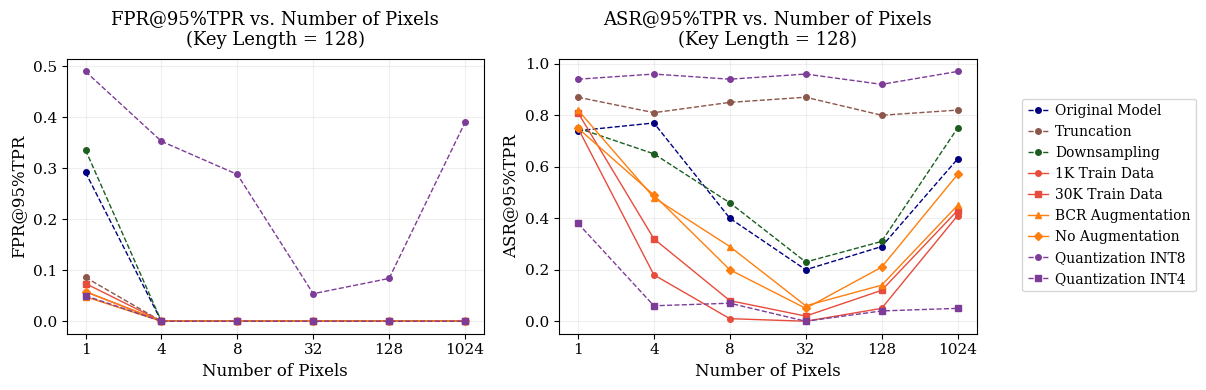

Source code (Python):
import numpy as np
import matplotlib.pyplot as plt
import seaborn as sns
from matplotlib import rcParams

# Set up the font settings
plt.rcParams['font.family'] = 'serif'
plt.rcParams['font.serif'] = ['Times New Roman'] + plt.rcParams['font.serif']
plt.rcParams['pdf.fonttype'] = 42
plt.rcParams['ps.fonttype'] = 42
plt.rcParams['text.usetex'] = False

# Data
pixel_numbers = [1, 4, 8, 32, 128, 1024]
x_positions = np.arange(len(pixel_numbers))

# Group cases by category
training_cases = ['1K Train Data', '30K Train Data']
augmentation_cases = ['BCR Augmentation', 'No Augmentation']
quantization_cases = ['Quantization INT8', 'Quantization INT4']
other_cases = ['Original Model', 'Truncation', 'Downsampling']

# Define markers for each group
training_markers = ['o', 's']             # circle, square
augmentation_markers = ['^', 'D']         # triangle, diamond
quantization_markers = ['o', 's']         # circle, square
other_markers = ['o', 'o', 'o']           # all circles for other cases

# Define line styles
solid_line = '-'
dashed_line = '--'

# Updated color palette - bright colors for solid lines, dark colors for dashed
training_color = '#e74c3c'    # Bright red
augmentation_color = '#ff7f0e' # Bright orange
other_colors = ['#000080', '#8c564b', '#1b5e20']  # Navy blue, Dark brown, Dark forest green
quantization_color = '#7d3c98' # Dark purple

# FPR@95%TPR values
fpr_values = {
    'Original Model': [0.292, 0.000, 0.000, 0.000, 0.000, 0.000],
    '1K Train Data': [0.058, 0.000, 0.000, 0.000, 0.000, 0.000],
    '30K Train Data': [0.074, 0.000, 0.000, 0.000, 0.000, 0.000],
    'BCR Augmentation': [0.048, 0.000, 0.000, 0.000, 0.000, 0.000],
    'No Augmentation': [0.058, 0.000, 0.000, 0.000, 0.000, 0.000],
    'Quantization INT8': [0.490, 0.353, 0.288, 0.054, 0.084, 0.390],
    'Quantization INT4': [0.050, 0.000, 0.000, 0.000, 0.000, 0.000],
    'Truncation': [0.086, 0.000, 0.000, 0.000, 0.000, 0.000],
    'Downsampling': [0.336, 0.000, 0.000, 0.000, 0.000, 0.000]
}

# ASR@95%TPR values
asr_values = {
    'Original Model': [0.74, 0.77, 0.40, 0.20, 0.29, 0.63],
    '1K Train Data': [0.75, 0.18, 0.01, 0.00, 0.05, 0.41],
    '30K Train Data': [0.81, 0.32, 0.08, 0.02, 0.12, 0.43],
    'BCR Augmentation': [0.82, 0.48, 0.29, 0.06, 0.14, 0.45],
    'No Augmentation': [0.75, 0.49, 0.20, 0.05, 0.21, 0.57],
    'Quantization INT8': [0.94, 0.96, 0.94, 0.96, 0.92, 0.97],
    'Quantization INT4': [0.38, 0.06, 0.07, 0.00, 0.04, 0.05],
    'Truncation': [0.87, 0.81, 0.85, 0.87, 0.80, 0.82],
    'Downsampling': [0.75, 0.65, 0.46, 0.23, 0.31, 0.75]
}

# Create figure with two subplots side by side
fig, (ax1, ax2) = plt.subplots(1, 2, figsize=(10, 4))

# Function to plot data on a given axis
def plot_metric(ax, values, title, ylabel):
    # Plot other cases first (to appear at top of legend)
    for case, marker, color in zip(other_cases, other_markers, other_colors):
        ax.plot(x_positions, values[case], marker=marker, linewidth=1.0, 
                markersize=4, label=case, color=color, markerfacecolor=color,
                linestyle=dashed_line)

    # Plot training cases
    for case, marker in zip(training_cases, training_markers):
        ax.plot(x_positions, values[case], marker=marker, linewidth=1.0, 
                markersize=4, label=case, color=training_color, markerfacecolor=training_color,
                linestyle=solid_line)

    # Plot augmentation cases
    for case, marker in zip(augmentation_cases, augmentation_markers):
        ax.plot(x_positions, values[case], marker=marker, linewidth=1.0, 
                markersize=4, label=case, color=augmentation_color, markerfacecolor=augmentation_color,
                linestyle=solid_line)

    # Plot quantization cases
    for case, marker in zip(quantization_cases, quantization_markers):
        ax.plot(x_positions, values[case], marker=marker, linewidth=1.0, 
                markersize=4, label=case, color=quantization_color, markerfacecolor=quantization_color,
                linestyle=dashed_line)

    # Customize the plot
    ax.grid(True, which="both", ls="-", alpha=0.2)
    ax.set_xlabel('Number of Pixels', fontsize=12)
    ax.set_ylabel(ylabel, fontsize=12)
    ax.set_title(title, fontsize=13, pad=10)
    ax.set_xticks(x_positions)
    ax.set_xticklabels(pixel_numbers, fontsize=11)
    ax.tick_params(axis='y', labelsize=11)

# Plot FPR
plot_metric(ax1, fpr_values, 'FPR@95%TPR vs. Number of Pixels\n(Key Length = 128)', 'FPR@95%TPR')

# Plot ASR
plot_metric(ax2, asr_values, 'ASR@95%TPR vs. Number of Pixels\n(Key Length = 128)', 'ASR@95%TPR')

# Add legend to the right of both plots
handles, labels = ax1.get_legend_handles_labels()
fig.legend(handles, labels, bbox_to_anchor=(1.02, 0.5), loc='center left', 
          fontsize=10, handlelength=1.5, columnspacing=1, handletextpad=0.5)

# Adjust layout
plt.tight_layout()

# Save the figure in high resolution
plt.savefig('metrics_comparison.pdf', format='pdf', dpi=300, bbox_inches='tight')
plt.savefig('metrics_comparison.png', format='png', dpi=300, bbox_inches='tight')
plt.close() 
